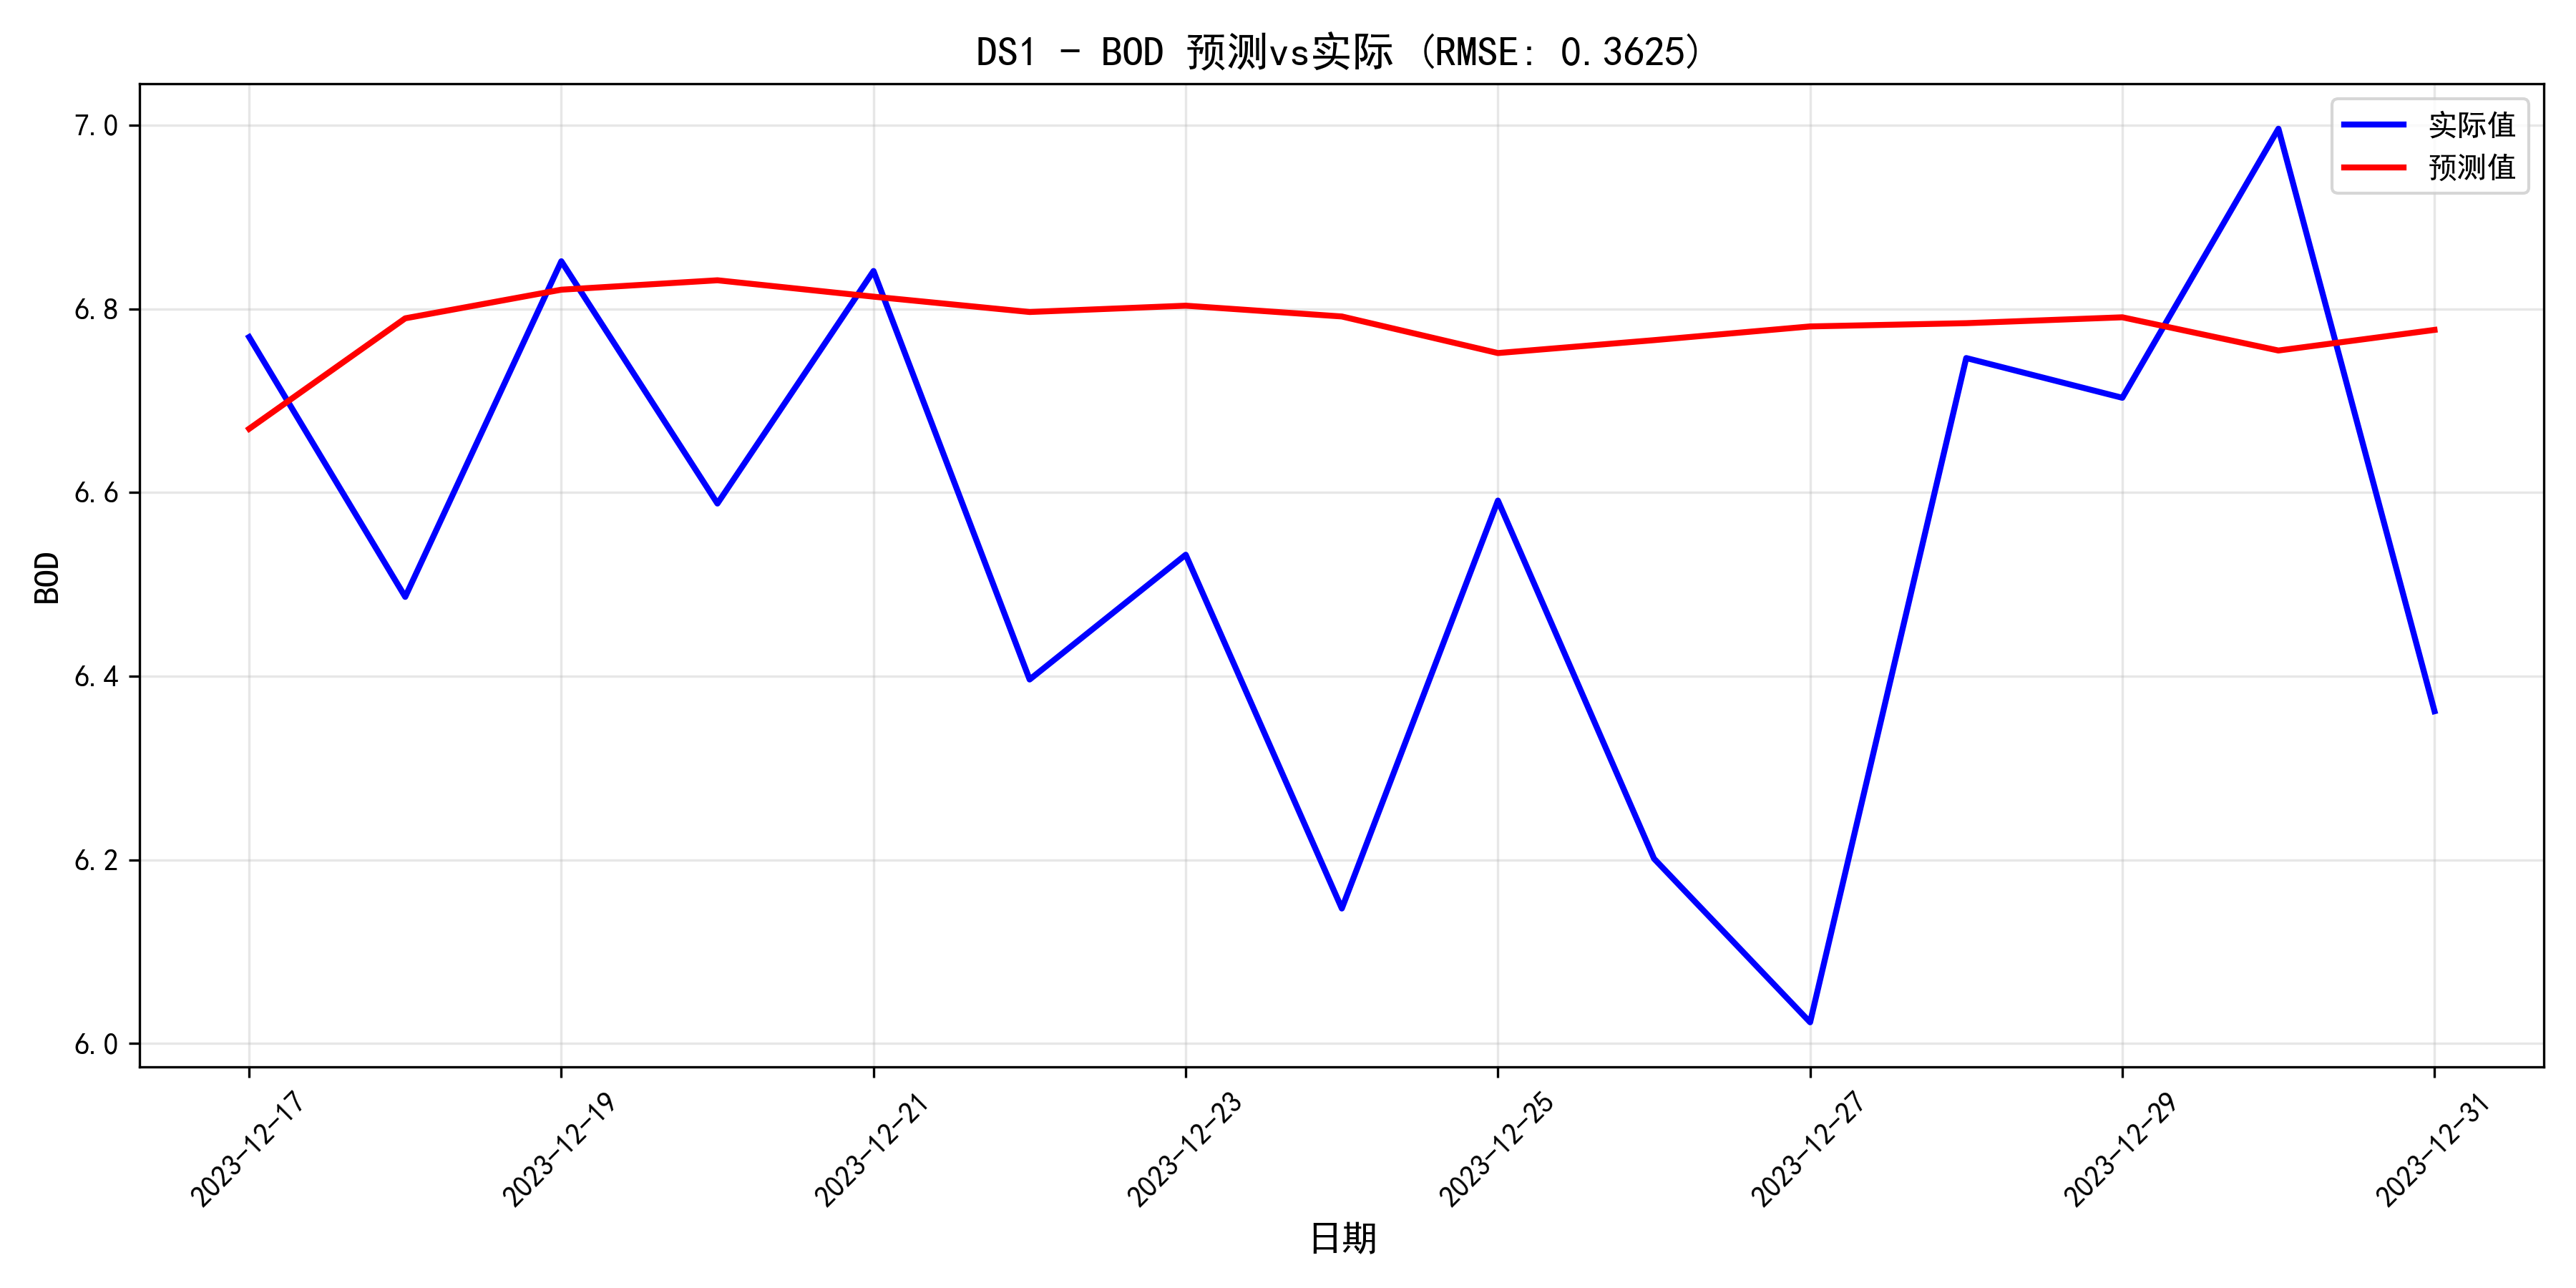

Values plotted in this chart, from the file beside it:
日期, 预测值, 实际值, 误差, 相对误差%
2023-12-17, 6.67, 6.769, -0.09994, 1.476
2023-12-18, 6.79, 6.486, 0.3034, 4.677
2023-12-19, 6.821, 6.852, -0.03097, 0.452
2023-12-20, 6.831, 6.588, 0.2431, 3.691
2023-12-21, 6.813, 6.841, -0.02795, 0.4085
2023-12-22, 6.797, 6.396, 0.4002, 6.257
2023-12-23, 6.804, 6.532, 0.2712, 4.152
2023-12-24, 6.792, 6.147, 0.6448, 10.49
2023-12-25, 6.752, 6.591, 0.1607, 2.437
2023-12-26, 6.766, 6.201, 0.5647, 9.106
2023-12-27, 6.781, 6.023, 0.7578, 12.58
2023-12-28, 6.785, 6.747, 0.03797, 0.5628
2023-12-29, 6.791, 6.703, 0.08766, 1.308
2023-12-30, 6.755, 6.996, -0.2416, 3.453
2023-12-31, 6.777, 6.362, 0.4153, 6.528
